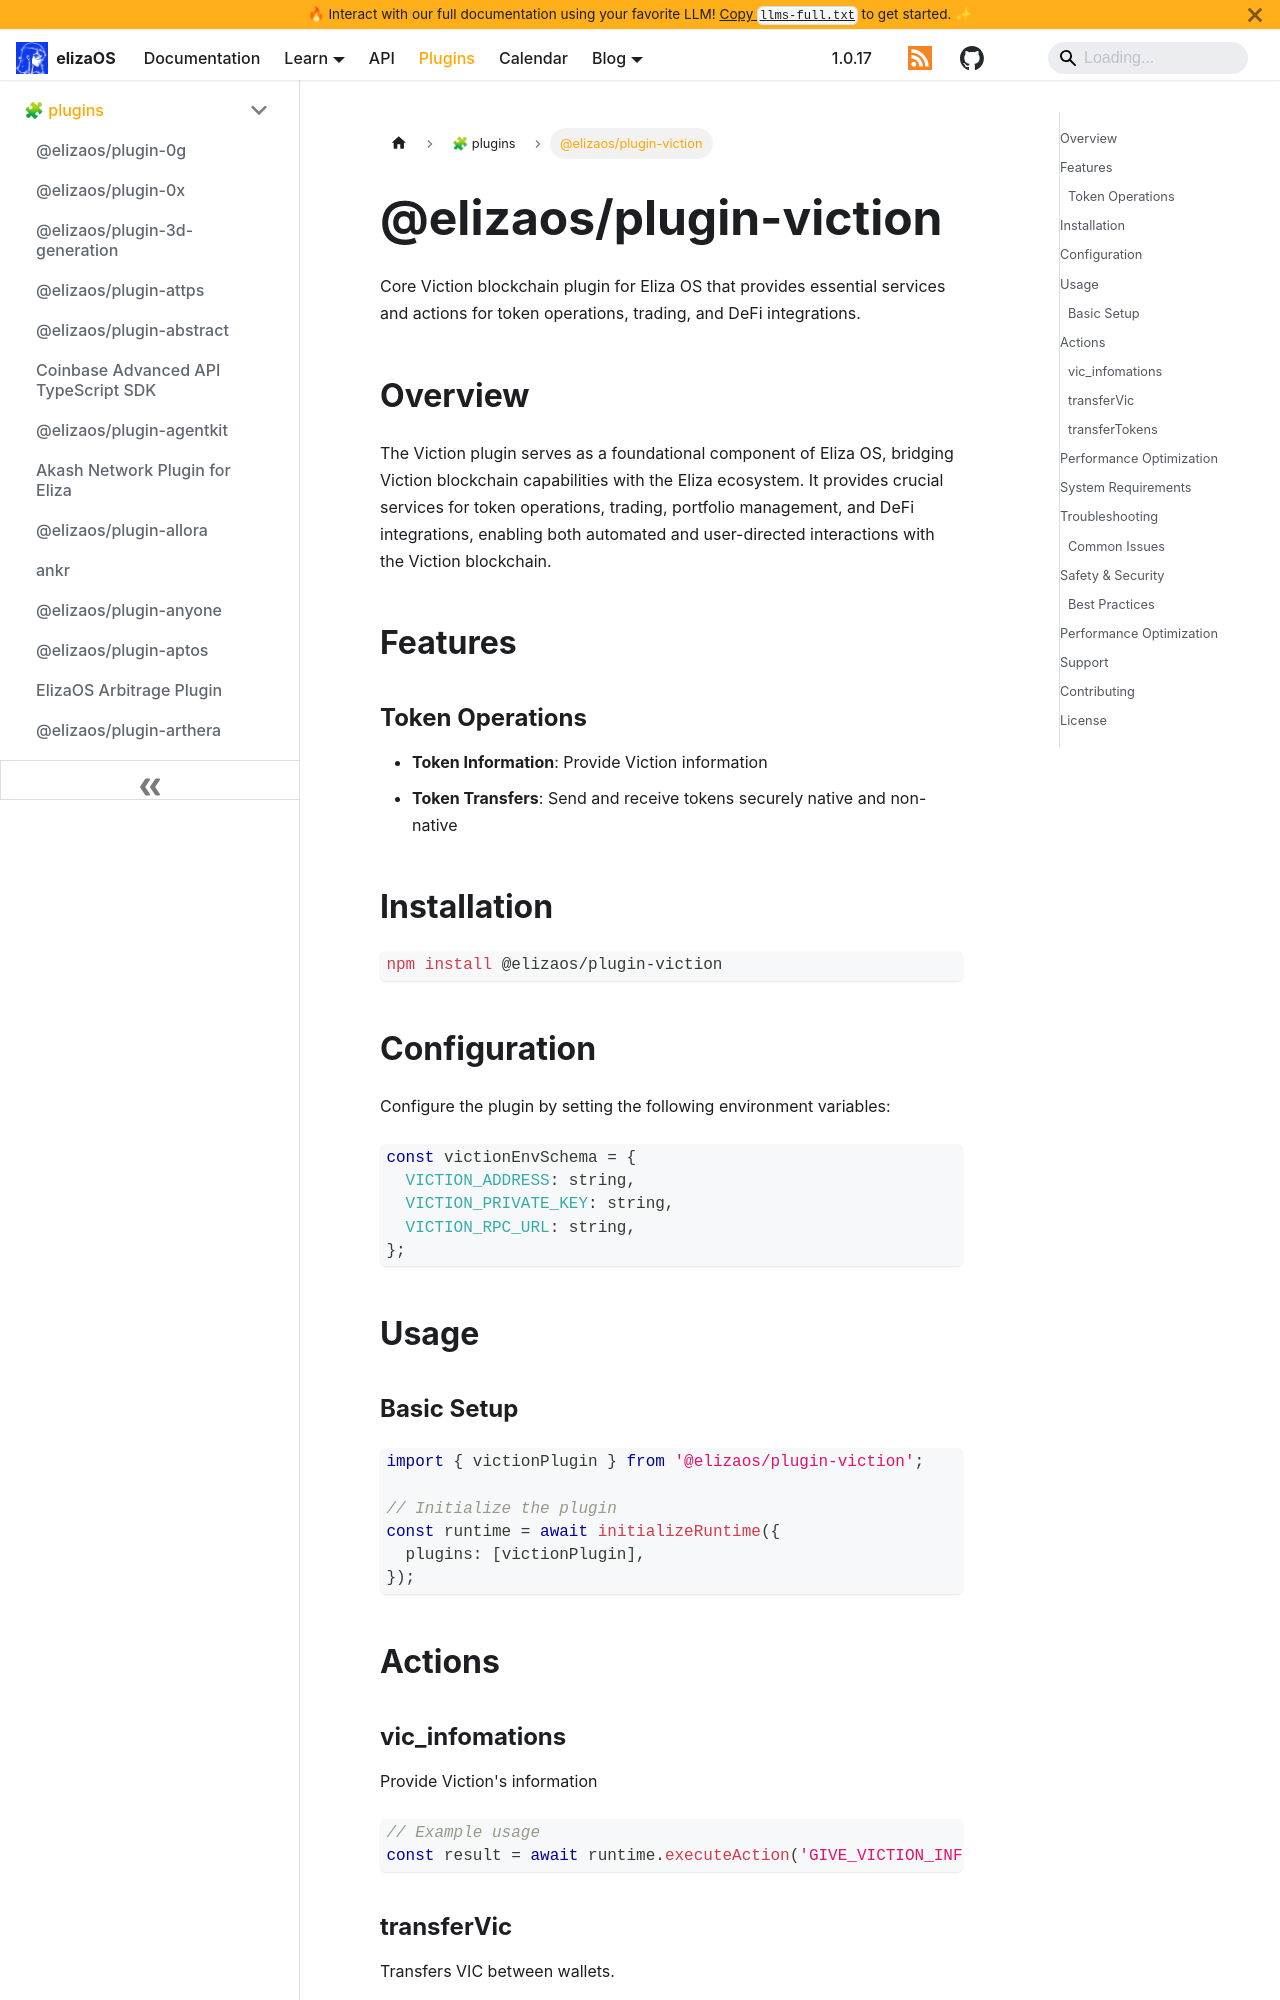

repository: yakkl/eliza · page: packages/plugins/viction.html · generator: docusaurus

# @elizaos/plugin-viction

Core Viction blockchain plugin for Eliza OS that provides essential services and actions for token operations, trading, and DeFi integrations.

## Overview

The Viction plugin serves as a foundational component of Eliza OS, bridging Viction blockchain capabilities with the Eliza ecosystem. It provides crucial services for token operations, trading, portfolio management, and DeFi integrations, enabling both automated and user-directed interactions with the Viction blockchain.

## Features

### Token Operations

- **Token Information**: Provide Viction information
- **Token Transfers**: Send and receive tokens securely native and non-native

## Installation

```bash
npm install @elizaos/plugin-viction
```

## Configuration

Configure the plugin by setting the following environment variables:

```typescript
const victionEnvSchema = {
  VICTION_ADDRESS: string,
  VICTION_PRIVATE_KEY: string,
  VICTION_RPC_URL: string,
};
```

## Usage

### Basic Setup

```typescript
import { victionPlugin } from '@elizaos/plugin-viction';

// Initialize the plugin
const runtime = await initializeRuntime({
  plugins: [victionPlugin],
});
```

## Actions
